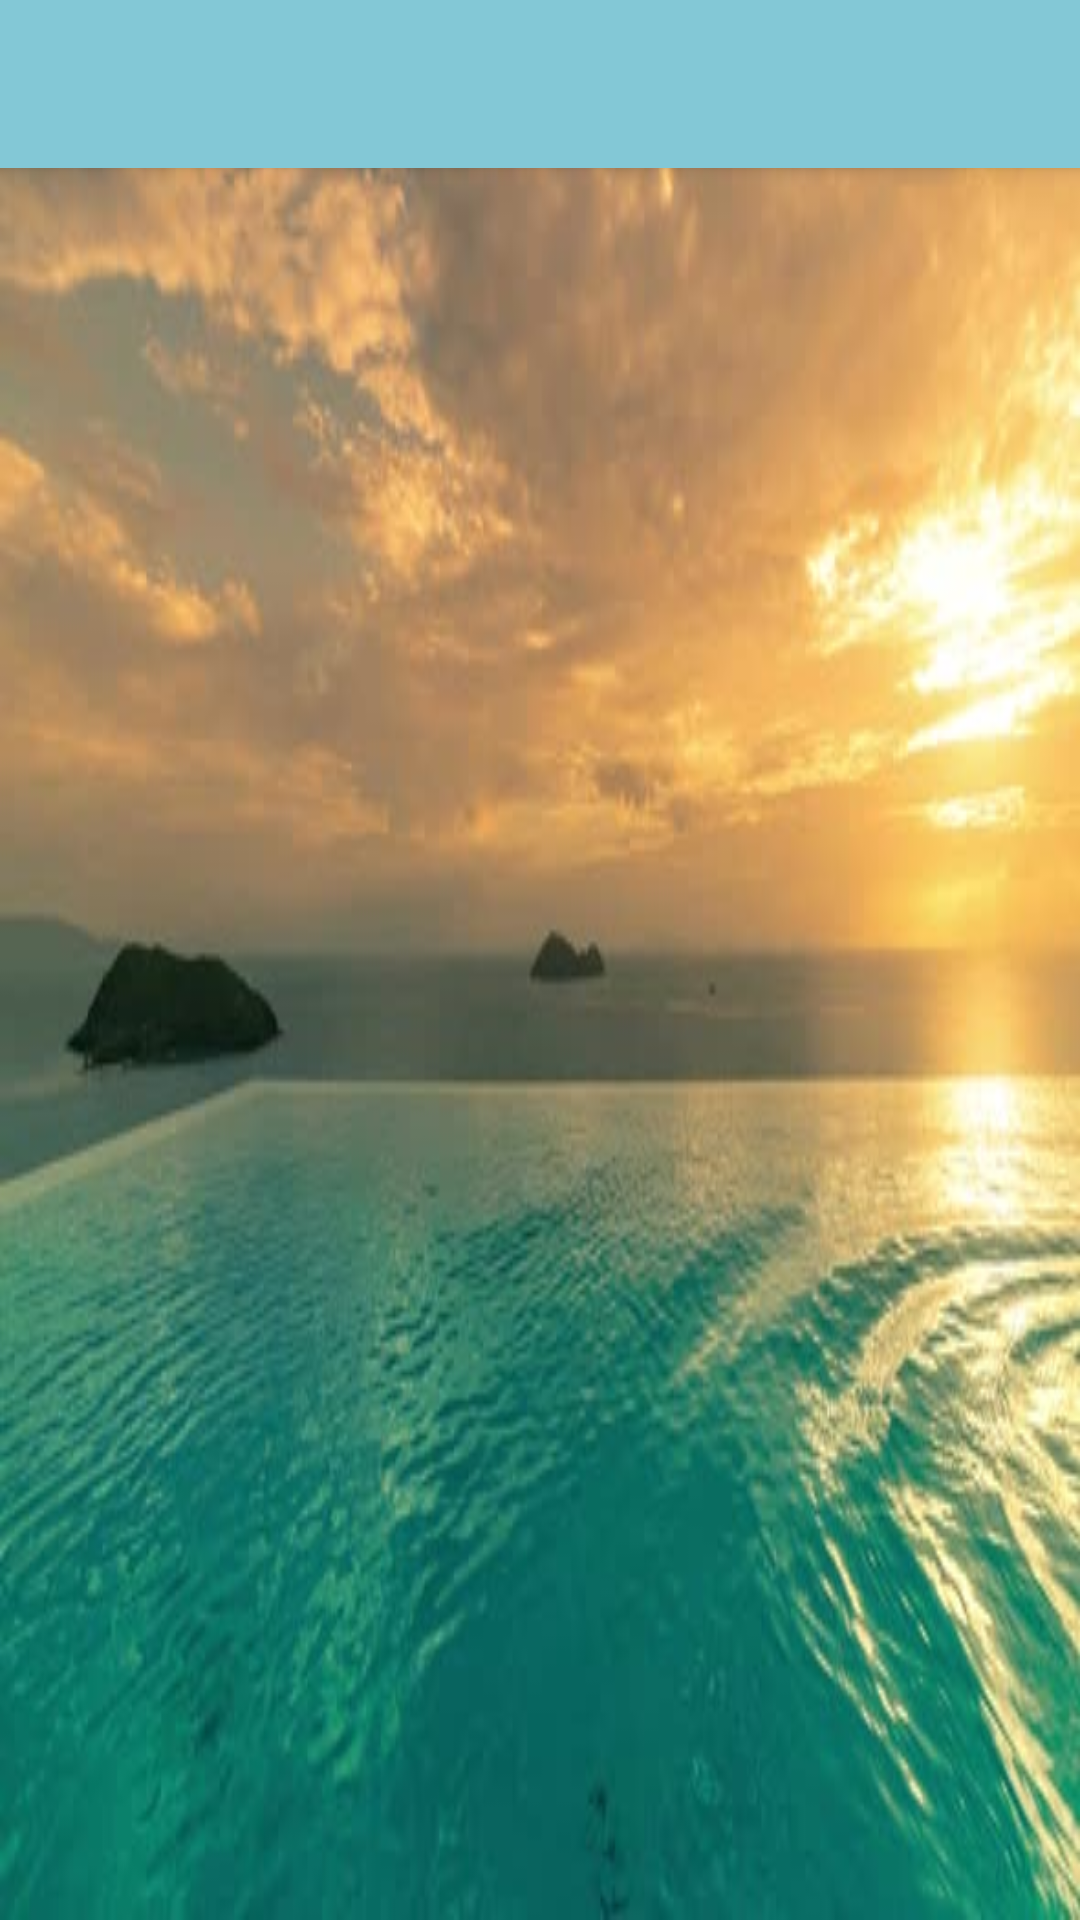

Layout XML and referenced resources for this Android screen:
<!-- AndroidManifest.xml: application theme AppTheme -->
<!-- res/layout/activity_main.xml -->
<?xml version="1.0" encoding="utf-8"?>
<android.support.design.widget.CoordinatorLayout xmlns:android="http://schemas.android.com/apk/res/android"
    xmlns:tools="http://schemas.android.com/tools"
    android:layout_width="match_parent"
    android:layout_height="match_parent"
    xmlns:app="http://schemas.android.com/apk/res-auto"
    android:background="@drawable/sea"
    tools:context=".MainActivity">

    <android.support.design.widget.AppBarLayout
        android:id="@+id/appBarLayout"
        android:layout_width="match_parent"
        android:layout_height="wrap_content">

        <android.support.v7.widget.Toolbar
            android:id="@+id/notes_toolbar"
            android:layout_width="match_parent"
            android:layout_height="wrap_content"
            android:background="#83c8d6"
            app:layout_scrollFlags="scroll|enterAlways" />

    </android.support.design.widget.AppBarLayout>


    <android.support.v7.widget.RecyclerView
        android:layout_width="match_parent"
        android:layout_height="match_parent"
        android:id="@+id/recyclerView"
        android:orientation="vertical"
        android:padding="5dp"
        app:layout_behavior="@string/appbar_scrolling_view_behavior">

    </android.support.v7.widget.RecyclerView>




</android.support.design.widget.CoordinatorLayout>
<!-- resources referenced by this layout -->
<resources>
  <!-- drawable sea: png bitmap (drawable, 26999 bytes) -->
  <style name="AppTheme" parent="Theme.AppCompat.NoActionBar">
          
          <item name="colorPrimary">@color/colorPrimary</item>
          <item name="colorPrimaryDark">@color/colorPrimaryDark</item>
          <item name="colorAccent">@color/colorAccent</item>
      </style>
  <color name="colorPrimary">#008577</color>
  <color name="colorPrimaryDark">#1ce5ea</color>
  <color name="colorAccent">#D81B60</color>
</resources>
